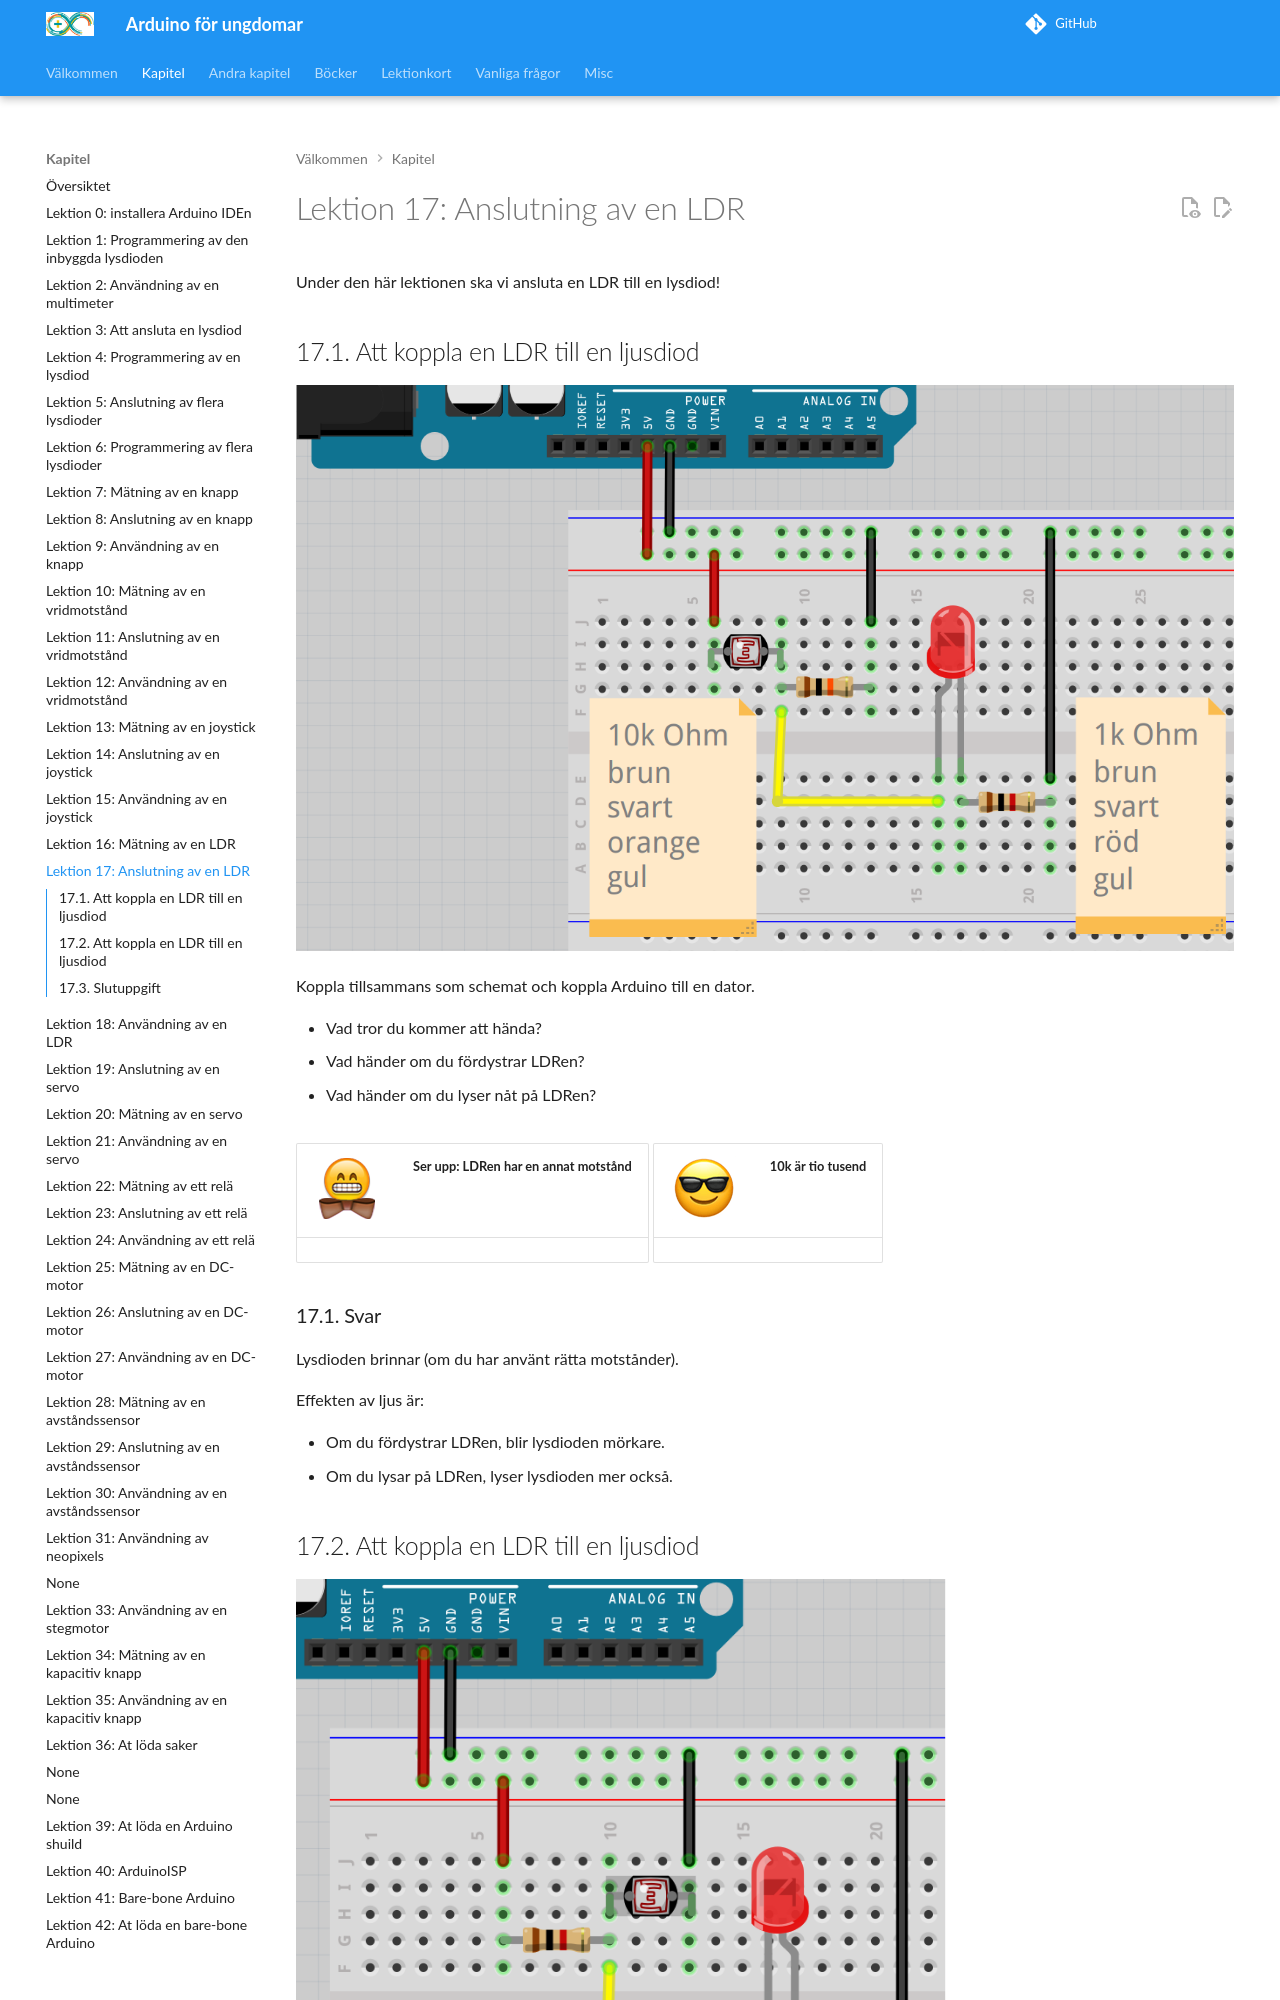

repository: richelbilderbeek/arduino_foer_ungdomar · page: kapitel/17_anslutning_av_en_ldr/index.html · generator: mkdocs

# Lektion 17: Anslutning av en LDR

Under den här lektionen ska vi ansluta en LDR till en lysdiod!

## 17.1. Att koppla en LDR till en ljusdiod

![Att koppla en LDR till en ljusdiod](anslutning_av_en_ldr_1.png)

Koppla tillsammans som schemat och koppla Arduino till en dator.

- Vad tror du kommer att hända?
- Vad händer om du fördystrar LDRen?
- Vad händer om du lyser nåt på LDRen?

![Smiley med fluga](EmojiBowtie.png) | Ser upp: LDRen har en annat motstånd
:-------------:|:----------------------------------------:

![Smiley med solglasögon](EmojiSunglasses.png) | 10k är tio tusend
:-------------:|:----------------------------------------:

\pagebreak

### 17.1. Svar

Lysdioden brinnar (om du har använt rätta motstånder).

Effekten av ljus är:

- Om du fördystrar LDRen, blir lysdioden mörkare.
- Om du lysar på LDRen, lyser lysdioden mer också.
